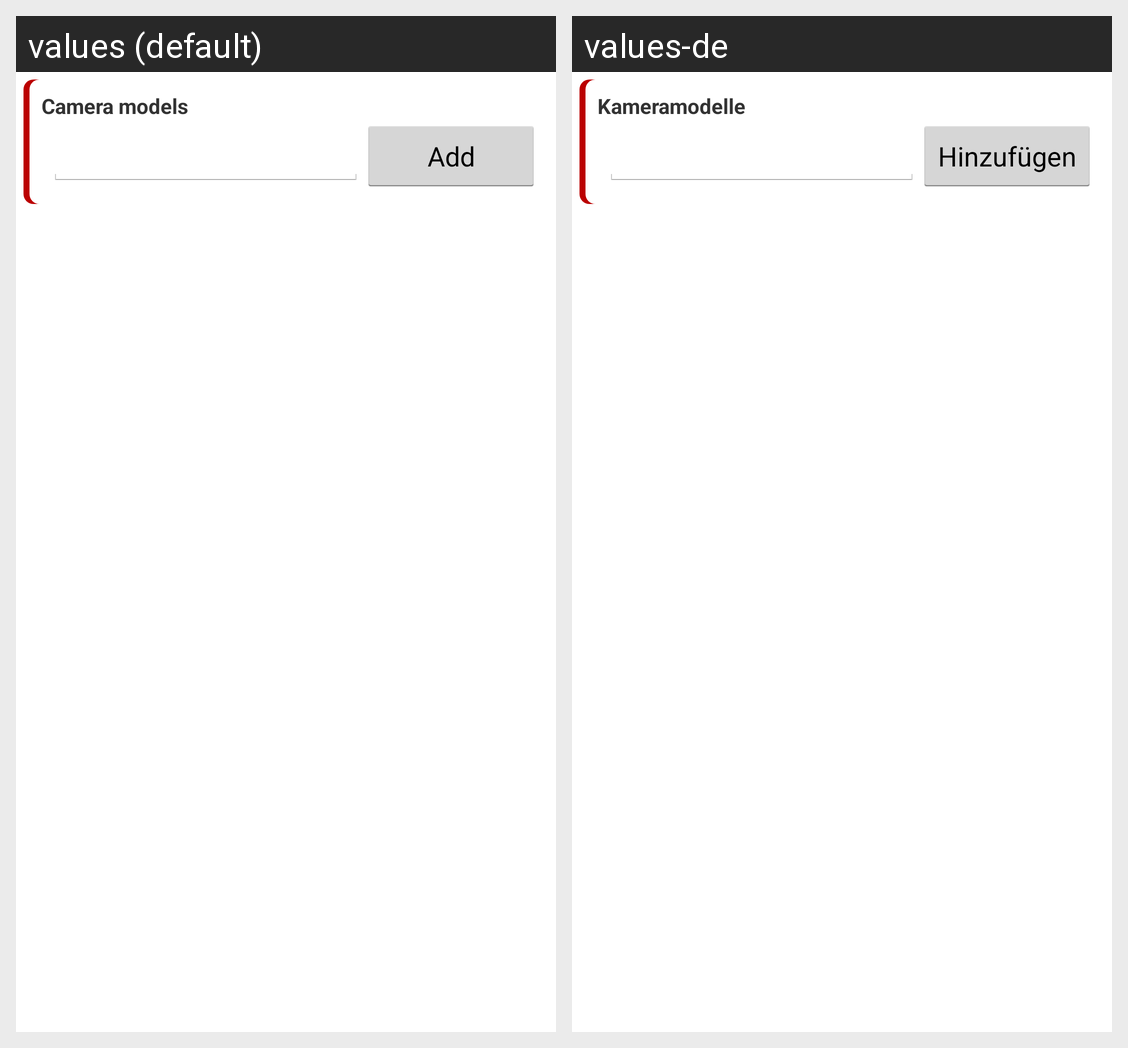

Strings drawn on this Android screen and how each of the app's shown locales translates them:
Android screen res/layout/settingsauswahl.xml rendered under 2 locales, left to right: values (default), values-de. Device: Nexus 5 (rendered at 1080×1920; each locale shown at half size, 540×960, under a caption strip naming it); theme MyAppTheme.
Strings drawn on this screen, with the default value and each locale's value (text and hints the layout hard-codes, and strings that could not be matched under every locale, appear in the picture but are not listed):

camera_models
  values: Camera models
  values-de: Kameramodelle

add
  values: Add
  values-de: Hinzufügen
